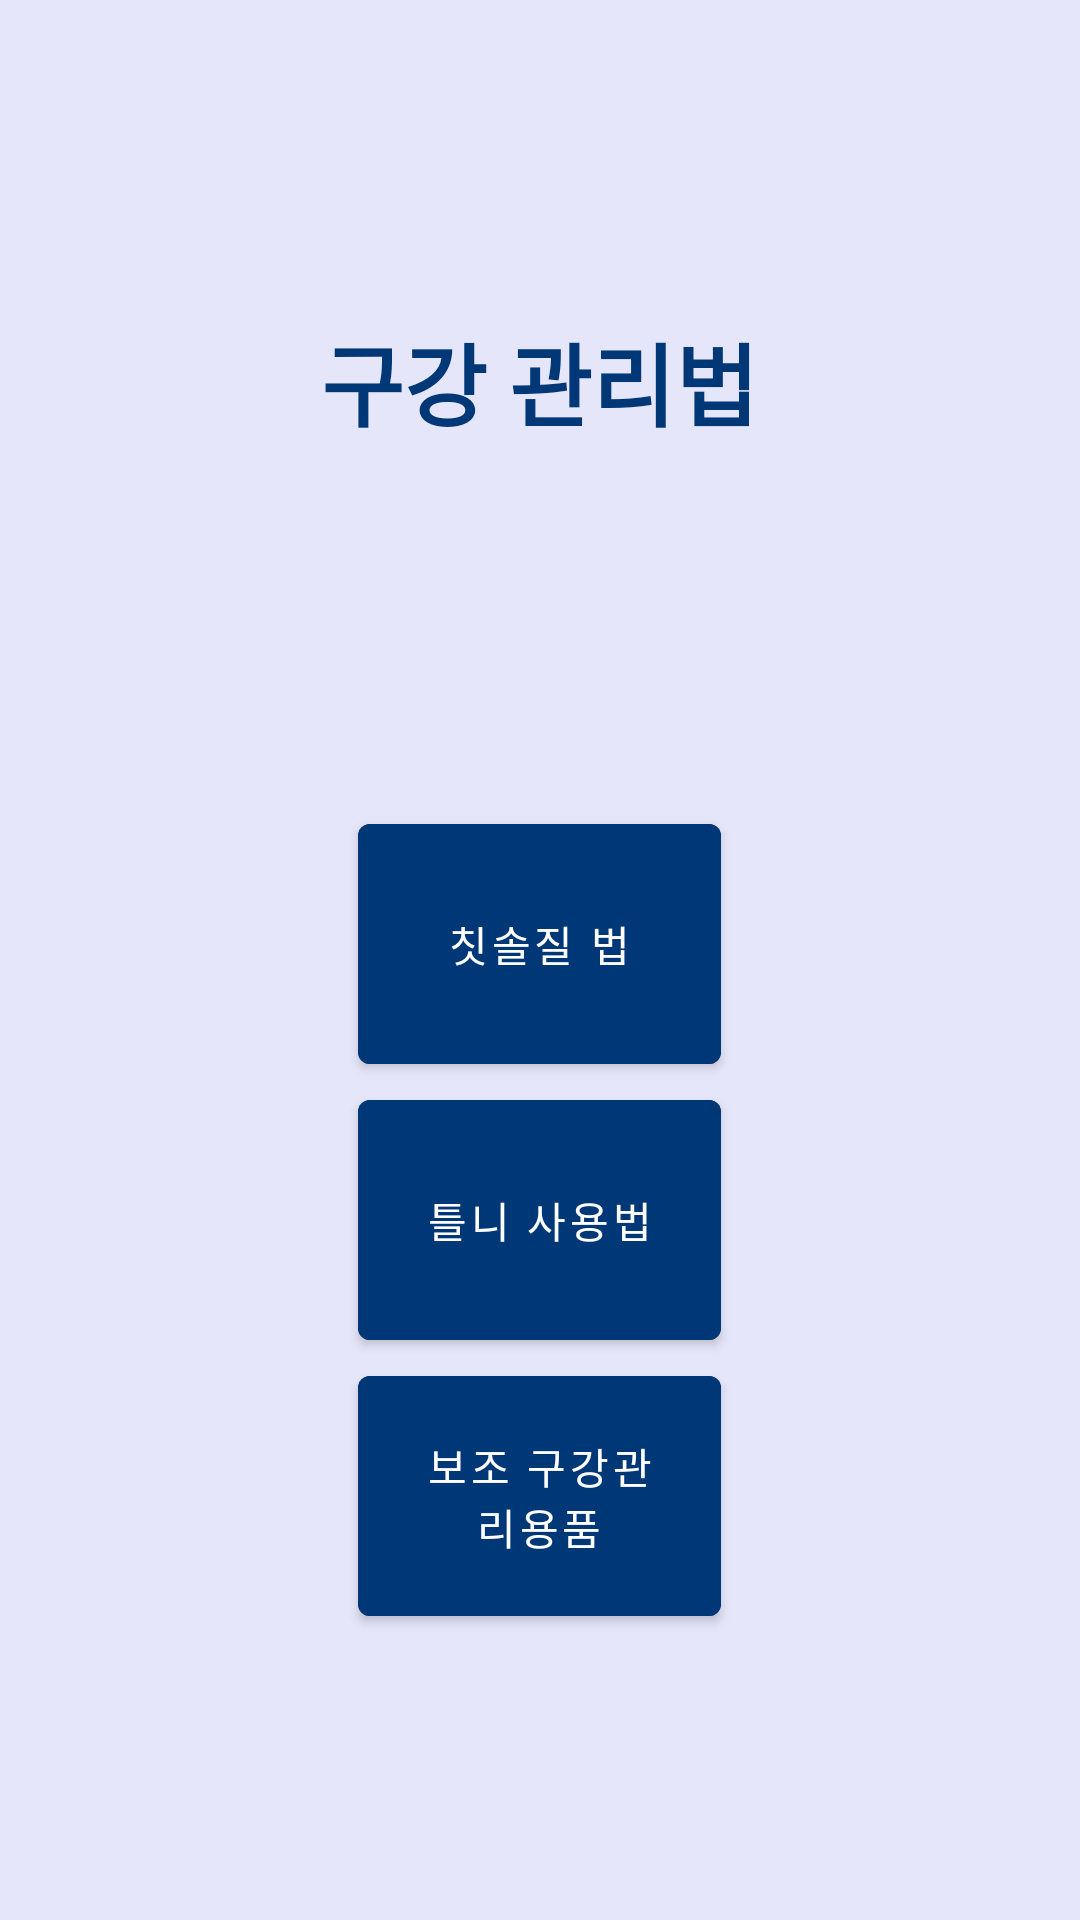

Produce the Android XML layout that renders to this screen, including the resource entries it uses.
<!-- AndroidManifest.xml: application theme Theme.MyDentist -->
<!-- res/layout/activity_sub2.xml -->
<?xml version="1.0" encoding="utf-8"?>
<LinearLayout xmlns:android="http://schemas.android.com/apk/res/android"
    xmlns:app="http://schemas.android.com/apk/res-auto"
    xmlns:tools="http://schemas.android.com/tools"
    android:layout_width="match_parent"
    android:layout_height="match_parent"
    tools:context=".SubActivity2"
    android:background="@color/sky"
    android:orientation="vertical"
    android:gravity="center"
    >

    <TextView
        android:layout_width="wrap_content"
        android:layout_height="wrap_content"
        android:gravity="top"
        android:layout_marginBottom="110dp"
        android:text="구강 관리법"
        android:textSize="30dp"
        android:textColor="@color/bl"
        android:textStyle="bold"
        android:padding="10dp"
        />

    <Button
        android:id="@+id/btn_move_teeth1"
        android:layout_width="121dp"
        android:layout_height="92dp"
        android:layout_gravity="center"
        android:text="칫솔질 법"
        android:backgroundTint="@color/bl"

        />
    <Button
        android:id="@+id/btn_move_teeth2"
        android:layout_width="121dp"
        android:layout_height="92dp"
        android:layout_gravity="center"
        android:text="틀니 사용법"
        android:backgroundTint="@color/bl"

        />
    <Button
        android:id="@+id/btn_move_teeth3"
        android:layout_width="121dp"
        android:layout_height="92dp"
        android:layout_gravity="center"
        android:text="보조 구강관리용품"
        android:backgroundTint="@color/bl"

        />
</LinearLayout>
<!-- resources referenced by this layout -->
<resources>
  <color name="bl">#003776</color>
  <color name="sky">#e6e6fa</color>
  <style name="Theme.MyDentist" parent="Theme.MaterialComponents.DayNight.NoActionBar">
          
          <item name="colorPrimary">@color/purple_500</item>
          <item name="colorPrimaryVariant">@color/purple_700</item>
          <item name="colorOnPrimary">@color/white</item>
          
          <item name="colorSecondary">@color/teal_200</item>
          <item name="colorSecondaryVariant">@color/teal_700</item>
          <item name="colorOnSecondary">@color/black</item>
          
          <item name="android:statusBarColor">?attr/colorPrimaryVariant</item>
          
      </style>
  <color name="purple_500">#FF6200EE</color>
  <color name="purple_700">#FF3700B3</color>
  <color name="white">#FFFFFFFF</color>
  <color name="teal_200">#FF03DAC5</color>
  <color name="teal_700">#FF018786</color>
  <color name="black">#FF000000</color>
</resources>
